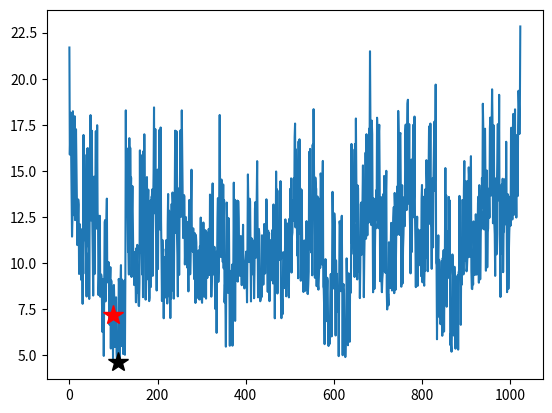

Generate this figure with matplotlib:
import numpy as np
from math import pow
from matplotlib import pyplot as plt


# Pk = np.asarray([ [0.69713919,  0.50337711,  0.62546919,  0.60379113],
#        [0.60940566,  0.54608678,  0.64439326,  0.73350994],
#        [0.52562844,  0.59335262,  0.61162154,  0.54083549],
#        [0.52965383,  0.6347104,   0.63272751,  0.64406161],
#        [0.64636854,  0.51403456,  0.69560389,  0.68897421]])

# Pk = np.array([[0.72416009,  0.60500308,  0.6445418,   0.56498079],
#                 [0.50411137,  0.89956329,  0.52711604,  0.63562927],
#                 [0.59429652,  0.63194967,  0.73396595,  0.71920273],
#                 [0.7196956,   0.5965387,   0.54194817,  0.73771202],
#                 [0.67973529,  0.58949019,  0.70949019,  0.69833375]])

# Pk attrited:
Pk = np.array([[0.72416009,  0.60500308,  0.6445418,   0.56498079],
                [0.50411137,  0.89956329,  0.52711604,  0.63562927],
                [0.59429652,  0.63194967,  0.73396595,  0.71920273],
                [0.7196956,   0.5965387,   0.54194817,  0.73771202],
                [0.67973529,  0.58949019,  0.70949019,  0.69833375]])

# Pk attrited:
# Pk = np.array([[0.5, 0.3, 0.4, 0.3],
#                [.6, .4, .4, .1],
#                [.3, .2, .6, .7],
#                [.4, .3, .7, .5]])

# Pk =np.array([[0.5, 0.3, 0.4, 0.3],
#                [.6, .4, .2, .1],
#                [.3, .2, .6, .7],
#                [.4, .3, .7, .5]])

V = np.asarray([[6.31792338], [9.97143366],  [6.52830087],  [5.16320936]])
# V = np.asarray([[5], [6], [4], [5]])
# V = np.array([[5], [8], [4], [5]])
comp = 1 - Pk

weapons, targets = comp.shape

EV = 30.*np.ones((int(pow(targets, weapons)), 1));

for i in range(int(pow(targets, weapons))):
  achieved_comp = np.ones((targets,1));
  remainder = i;
  for j in range(weapons):
    target = int(np.floor(remainder/pow(targets, weapons-j-1)));
    remainder = np.mod(remainder, pow(targets, weapons-j-1));
    #print("W: %d \t T: %d"%(j, target))
    achieved_comp[target] = achieved_comp[target]*comp[j, target];

  value = np.dot(np.reshape(achieved_comp,-1), np.reshape(V, -1));

  EV[i] = value
  #print("EV: %f\tI: %d"%(EV[i], i))

plt.figure()
plt.plot(EV)
min_ev = np.min(EV)
i = np.argmin(EV)
plt.plot(i,min_ev,'k*', markersize=15)

print("Smallest expected value: %f @ %d"%(min_ev, i))
print("Assignment:")
remainder = i
for j in range(weapons):
  target = int(np.floor(remainder/pow(targets, weapons-j-1)))
  print("\tW: %d \t T: %d"%(j, target+1))
  remainder = np.mod(remainder, pow(targets, weapons-j-1));

sim_min = 98
plt.plot(sim_min, EV[sim_min], 'r*', markersize=15)

print("From Sim: %f @ %d"%(EV[sim_min], sim_min))
print("Assigmnent:")
remainder = sim_min;
for j in range(weapons):
  target = int(np.floor(remainder/pow(targets, weapons-j-1)))
  print("\tW: %d \t T: %d"%(j, target+1))
  remainder = np.mod(remainder, pow(targets, weapons-j-1));

plt.show()
